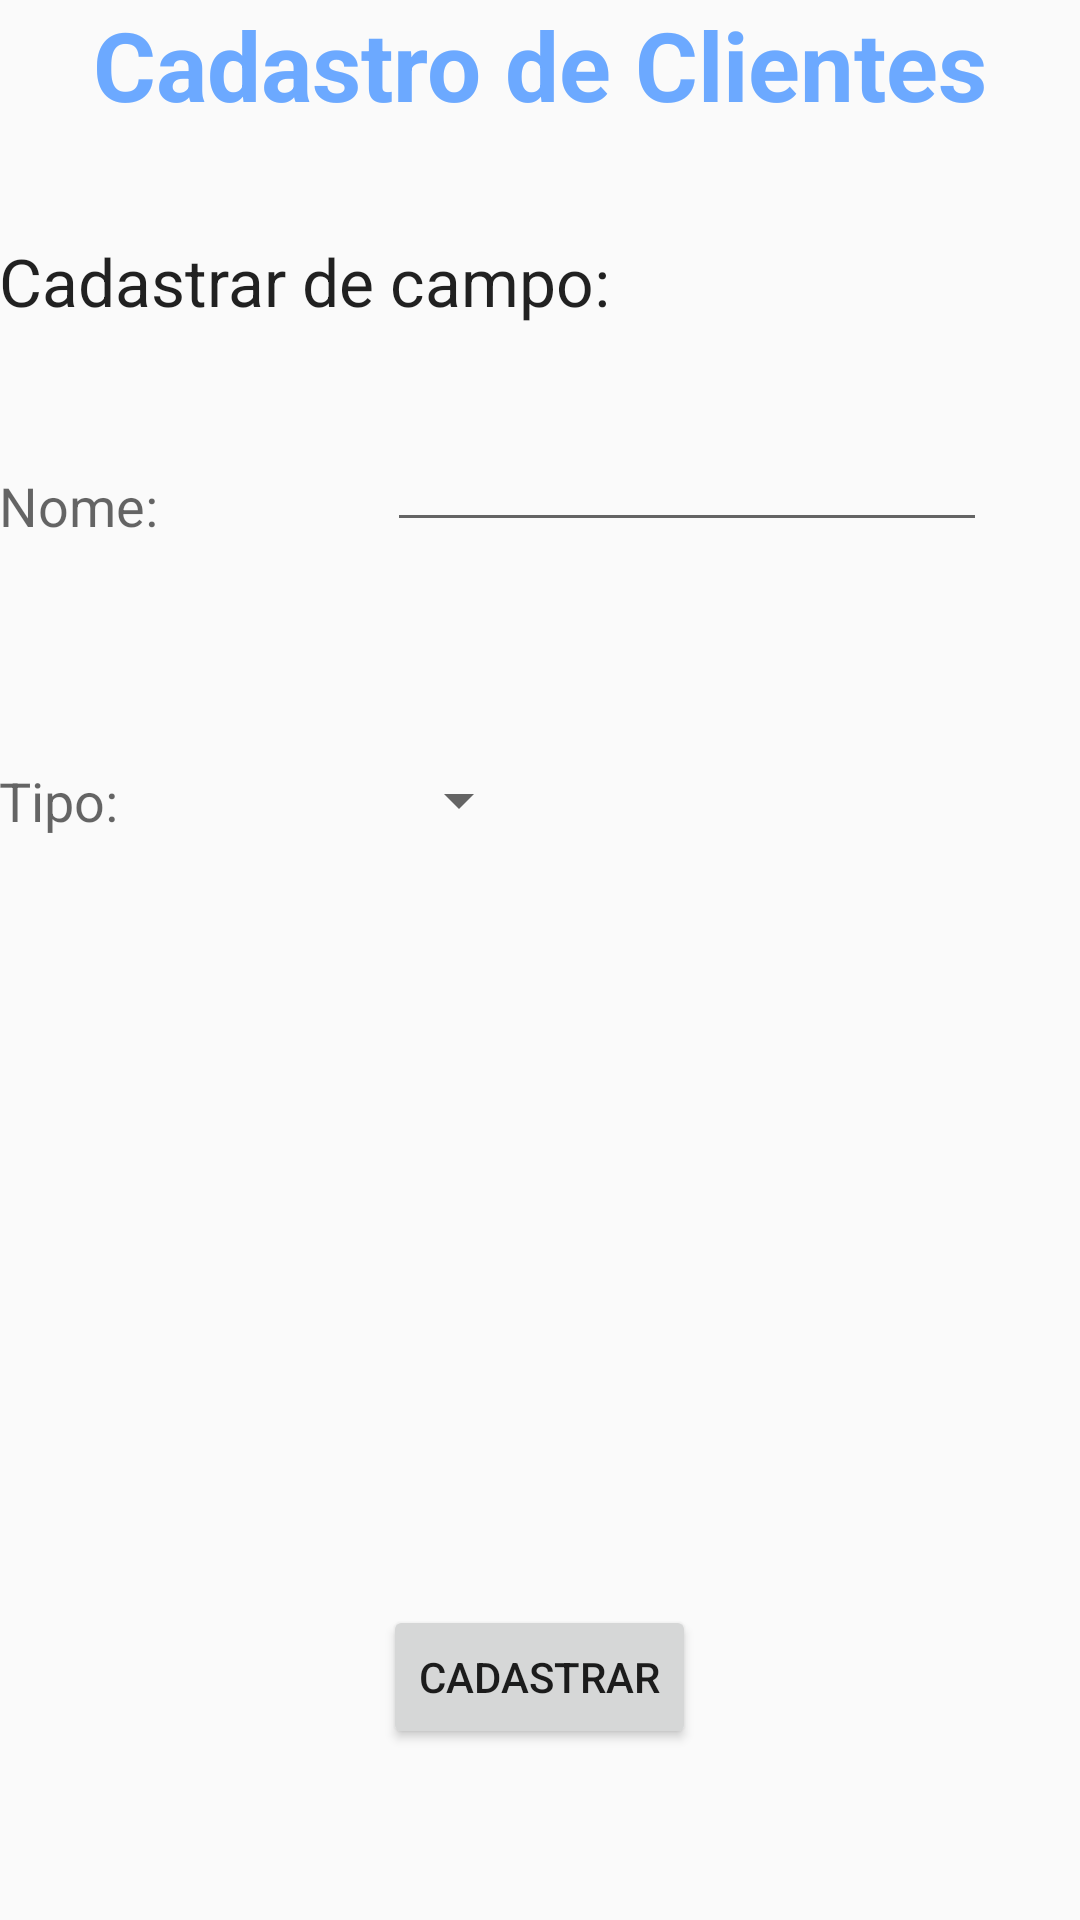

Layout XML and referenced resources for this Android screen:
<!-- AndroidManifest.xml: application theme AppTheme -->
<!-- res/layout/activity_main_cadastrar_campos.xml -->
<?xml version="1.0" encoding="utf-8"?>
<RelativeLayout xmlns:android="http://schemas.android.com/apk/res/android"
    xmlns:tools="http://schemas.android.com/tools" android:layout_width="match_parent"
    android:layout_height="match_parent" android:paddingLeft="@dimen/activity_horizontal_margin"
    android:paddingRight="@dimen/activity_horizontal_margin"
    android:paddingTop="@dimen/activity_vertical_margin"
    android:paddingBottom="@dimen/activity_vertical_margin"
    tools:context="suellen.br.ifsul.cadastromovelclientes.MainCadastrarCampos">

    <Spinner
        android:layout_width="wrap_content"
        android:layout_height="wrap_content"
        android:id="@+id/spinner1"
        android:layout_below="@+id/etNome"
        android:layout_alignLeft="@+id/etNome"
        android:layout_alignStart="@+id/etNome"
        android:layout_marginTop="74dp" />

    <TextView
        android:layout_width="wrap_content"
        android:layout_height="wrap_content"
        android:textAppearance="?android:attr/textAppearanceLarge"
        android:text="Cadastrar de campo:"
        android:id="@+id/textView12"
        android:layout_marginTop="36dp"
        android:layout_below="@+id/textView2"
        android:layout_alignParentLeft="true"
        android:layout_alignParentStart="true" />

    <TextView
        android:layout_width="wrap_content"
        android:layout_height="wrap_content"
        android:textAppearance="?android:attr/textAppearanceLarge"
        android:text="Cadastro de Clientes"
        android:id="@+id/textView2"
        android:textSize="32dp"
        android:textStyle="bold"
        android:textColor="#ff6ca9ff"
        android:layout_alignParentTop="true"
        android:layout_centerHorizontal="true" />

    <TextView
        android:layout_width="wrap_content"
        android:layout_height="wrap_content"
        android:textAppearance="?android:attr/textAppearanceMedium"
        android:text="Nome:"
        android:id="@+id/textView13"
        android:layout_below="@+id/textView12"
        android:layout_alignParentLeft="true"
        android:layout_alignParentStart="true"
        android:layout_marginTop="48dp" />

    <EditText
        android:layout_width="200dp"
        android:layout_height="wrap_content"
        android:id="@+id/etNome"
        android:layout_alignBottom="@+id/textView13"
        android:layout_alignRight="@+id/textView2"
        android:layout_alignEnd="@+id/textView2" />

    <TextView
        android:layout_width="wrap_content"
        android:layout_height="wrap_content"
        android:textAppearance="?android:attr/textAppearanceMedium"
        android:text="Tipo:"
        android:id="@+id/textView14"
        android:layout_alignTop="@+id/spinner1"
        android:layout_alignParentLeft="true"
        android:layout_alignParentStart="true" />

    <Button
        android:layout_width="wrap_content"
        android:layout_height="wrap_content"
        android:text="Cadastrar"
        android:id="@+id/btCadastrar"
        android:layout_alignParentBottom="true"
        android:layout_centerHorizontal="true"
        android:layout_marginBottom="57dp"
        android:onClick="cadastrarCampo" />
    
</RelativeLayout>
<!-- resources referenced by this layout -->
<resources>
  <style name="AppTheme" parent="Theme.AppCompat.Light.DarkActionBar">
          
          <item name="colorPrimary">@color/primary</item>
          <item name="android:colorBackground">@color/background_material_light</item>
          <item name="colorAccent">@color/accent_material_dark</item>
      </style>
  <color name="primary">#03A9F4</color>
</resources>
